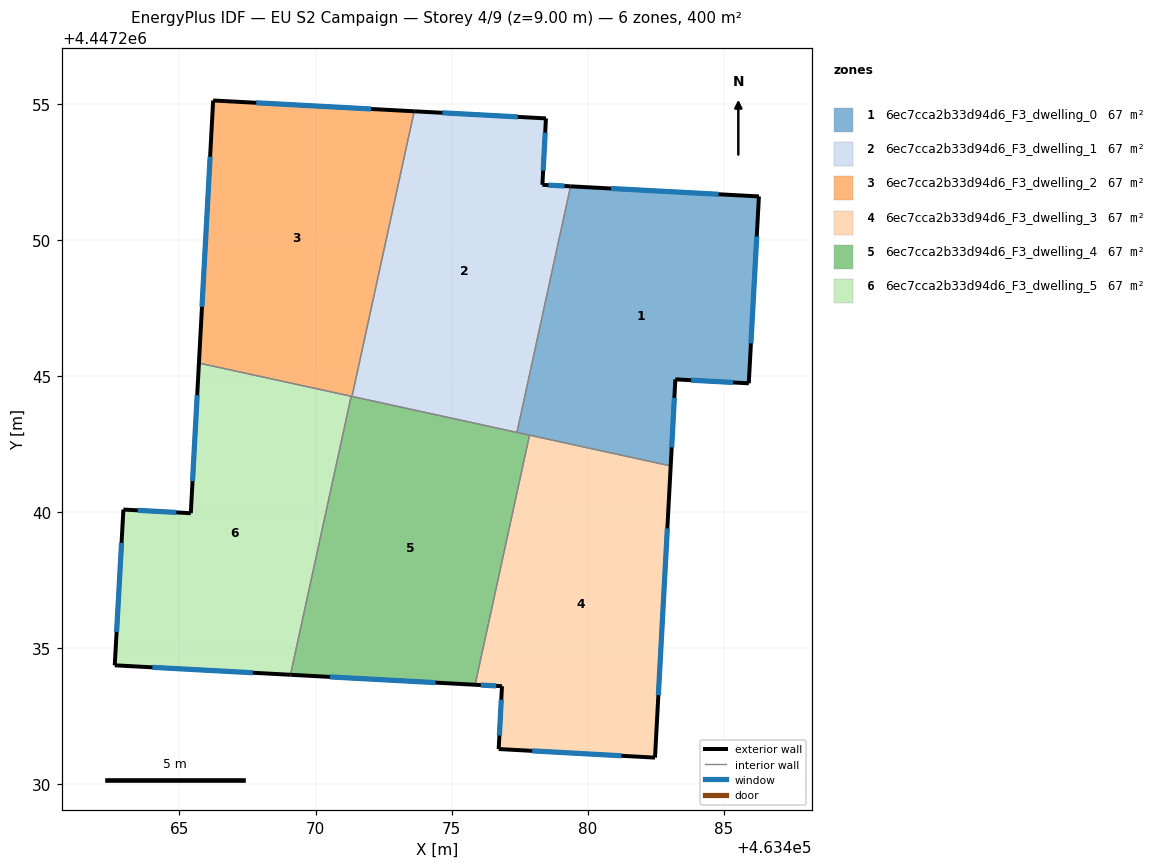
=== STOREY PLAN SPEC (per zone: floor XY polygon, exterior-wall plan segments, windows/doors) ===
zone 1: 6ec7cca2b33d94d6_F3_dwelling_0  (66.6 m²)
  floor: (463486.30, 4447251.61) (463485.92, 4447244.74) (463483.23, 4447244.89) (463483.05, 4447241.71) (463477.40, 4447242.94) (463479.38, 4447251.98)
  exterior wall: (463483.05, 4447241.71) – (463483.23, 4447244.89)  [3.2 m]
    window: (463483.09, 4447242.39) – (463483.19, 4447244.21)  [3.1 m²]
  exterior wall: (463486.30, 4447251.61) – (463479.38, 4447251.98)  [6.9 m]
    window: (463484.82, 4447251.69) – (463480.86, 4447251.90)  [6.8 m²]
  exterior wall: (463485.92, 4447244.74) – (463486.30, 4447251.61)  [6.9 m]
    window: (463486.00, 4447246.21) – (463486.22, 4447250.14)  [6.7 m²]
  exterior wall: (463483.23, 4447244.89) – (463485.92, 4447244.74)  [2.7 m]
    window: (463483.80, 4447244.86) – (463485.35, 4447244.77)  [2.6 m²]
  interior walls: 3
zone 2: 6ec7cca2b33d94d6_F3_dwelling_1  (66.7 m²)
  floor: (463478.47, 4447254.48) (463478.34, 4447252.04) (463479.38, 4447251.98) (463477.40, 4447242.94) (463471.34, 4447244.26) (463473.63, 4447254.74)
  exterior wall: (463478.47, 4447254.48) – (463473.63, 4447254.74)  [4.9 m]
    window: (463477.43, 4447254.53) – (463474.66, 4447254.68)  [4.8 m²]
  exterior wall: (463478.34, 4447252.04) – (463478.47, 4447254.48)  [2.4 m]
    window: (463478.37, 4447252.56) – (463478.44, 4447253.96)  [2.4 m²]
  exterior wall: (463479.38, 4447251.98) – (463478.34, 4447252.04)  [1.0 m]
    window: (463479.15, 4447251.99) – (463478.56, 4447252.03)  [1.0 m²]
  interior walls: 3
zone 3: 6ec7cca2b33d94d6_F3_dwelling_2  (66.6 m²)
  floor: (463473.63, 4447254.74) (463471.34, 4447244.26) (463465.72, 4447245.49) (463466.24, 4447255.14)
  exterior wall: (463466.24, 4447255.14) – (463465.72, 4447245.49)  [9.7 m]
    window: (463466.13, 4447253.07) – (463465.83, 4447247.55)  [9.5 m²]
  exterior wall: (463473.63, 4447254.74) – (463466.24, 4447255.14)  [7.4 m]
    window: (463472.04, 4447254.83) – (463467.82, 4447255.05)  [7.3 m²]
  interior walls: 3
zone 4: 6ec7cca2b33d94d6_F3_dwelling_3  (66.7 m²)
  floor: (463483.05, 4447241.71) (463482.48, 4447230.98) (463476.73, 4447231.30) (463476.85, 4447233.61) (463475.87, 4447233.66) (463477.87, 4447242.84)
  exterior wall: (463482.48, 4447230.98) – (463483.05, 4447241.71)  [10.7 m]
    window: (463482.60, 4447233.28) – (463482.93, 4447239.41)  [10.5 m²]
  exterior wall: (463476.73, 4447231.30) – (463482.48, 4447230.98)  [5.8 m]
    window: (463477.96, 4447231.23) – (463481.25, 4447231.05)  [5.6 m²]
  exterior wall: (463476.85, 4447233.61) – (463476.73, 4447231.30)  [2.3 m]
    window: (463476.83, 4447233.11) – (463476.76, 4447231.79)  [2.3 m²]
  exterior wall: (463475.87, 4447233.66) – (463476.85, 4447233.61)  [1.0 m]
    window: (463476.08, 4447233.65) – (463476.64, 4447233.62)  [1.0 m²]
  interior walls: 2
zone 5: 6ec7cca2b33d94d6_F3_dwelling_4  (66.6 m²)
  floor: (463477.87, 4447242.84) (463475.87, 4447233.66) (463469.08, 4447234.03) (463471.31, 4447244.27)
  exterior wall: (463469.08, 4447234.03) – (463475.87, 4447233.66)  [6.8 m]
    window: (463470.53, 4447233.95) – (463474.41, 4447233.74)  [6.7 m²]
  interior walls: 5
zone 6: 6ec7cca2b33d94d6_F3_dwelling_5  (66.7 m²)
  floor: (463471.31, 4447244.27) (463469.08, 4447234.03) (463462.62, 4447234.38) (463462.94, 4447240.10) (463465.42, 4447239.97) (463465.72, 4447245.49)
  exterior wall: (463465.72, 4447245.49) – (463465.42, 4447239.97)  [5.5 m]
    window: (463465.65, 4447244.30) – (463465.48, 4447241.15)  [5.4 m²]
  exterior wall: (463462.62, 4447234.38) – (463469.08, 4447234.03)  [6.5 m]
    window: (463464.00, 4447234.30) – (463467.70, 4447234.10)  [6.3 m²]
  exterior wall: (463462.94, 4447240.10) – (463462.62, 4447234.38)  [5.7 m]
    window: (463462.87, 4447238.88) – (463462.69, 4447235.60)  [5.6 m²]
  exterior wall: (463465.42, 4447239.97) – (463462.94, 4447240.10)  [2.5 m]
    window: (463464.89, 4447240.00) – (463463.47, 4447240.07)  [2.4 m²]
  interior walls: 2

=== DERIVED (storey summary) ===
Building: EU S2 Campaign
Storey: 4 of 9  (floor level z = 9.00 m)
Storey gross floor area: 399.9 m²
Zones on this storey: 6
  - 6ec7cca2b33d94d6_F3_dwelling_0: floor 66.6 m²; exterior wall 19.7 m (59.1 m²); 4 window(s) 19.3 m²; WWR 32.7%
  - 6ec7cca2b33d94d6_F3_dwelling_1: floor 66.7 m²; exterior wall 8.3 m (25.0 m²); 3 window(s) 8.2 m²; WWR 32.7%
  - 6ec7cca2b33d94d6_F3_dwelling_2: floor 66.6 m²; exterior wall 17.1 m (51.2 m²); 2 window(s) 16.7 m²; WWR 32.7%
  - 6ec7cca2b33d94d6_F3_dwelling_3: floor 66.7 m²; exterior wall 19.8 m (59.4 m²); 4 window(s) 19.4 m²; WWR 32.7%
  - 6ec7cca2b33d94d6_F3_dwelling_4: floor 66.6 m²; exterior wall 6.8 m (20.4 m²); 1 window(s) 6.7 m²; WWR 32.7%
  - 6ec7cca2b33d94d6_F3_dwelling_5: floor 66.7 m²; exterior wall 20.2 m (60.6 m²); 4 window(s) 19.8 m²; WWR 32.7%
Zone adjacency (shared interzone walls):
  - 6ec7cca2b33d94d6_F3_dwelling_0 ↔ 6ec7cca2b33d94d6_F3_dwelling_1
  - 6ec7cca2b33d94d6_F3_dwelling_0 ↔ 6ec7cca2b33d94d6_F3_dwelling_3
  - 6ec7cca2b33d94d6_F3_dwelling_0 ↔ 6ec7cca2b33d94d6_F3_dwelling_4
  - 6ec7cca2b33d94d6_F3_dwelling_1 ↔ 6ec7cca2b33d94d6_F3_dwelling_2
  - 6ec7cca2b33d94d6_F3_dwelling_1 ↔ 6ec7cca2b33d94d6_F3_dwelling_4
  - 6ec7cca2b33d94d6_F3_dwelling_2 ↔ 6ec7cca2b33d94d6_F3_dwelling_4
  - 6ec7cca2b33d94d6_F3_dwelling_2 ↔ 6ec7cca2b33d94d6_F3_dwelling_5
  - 6ec7cca2b33d94d6_F3_dwelling_3 ↔ 6ec7cca2b33d94d6_F3_dwelling_4
  - 6ec7cca2b33d94d6_F3_dwelling_4 ↔ 6ec7cca2b33d94d6_F3_dwelling_5